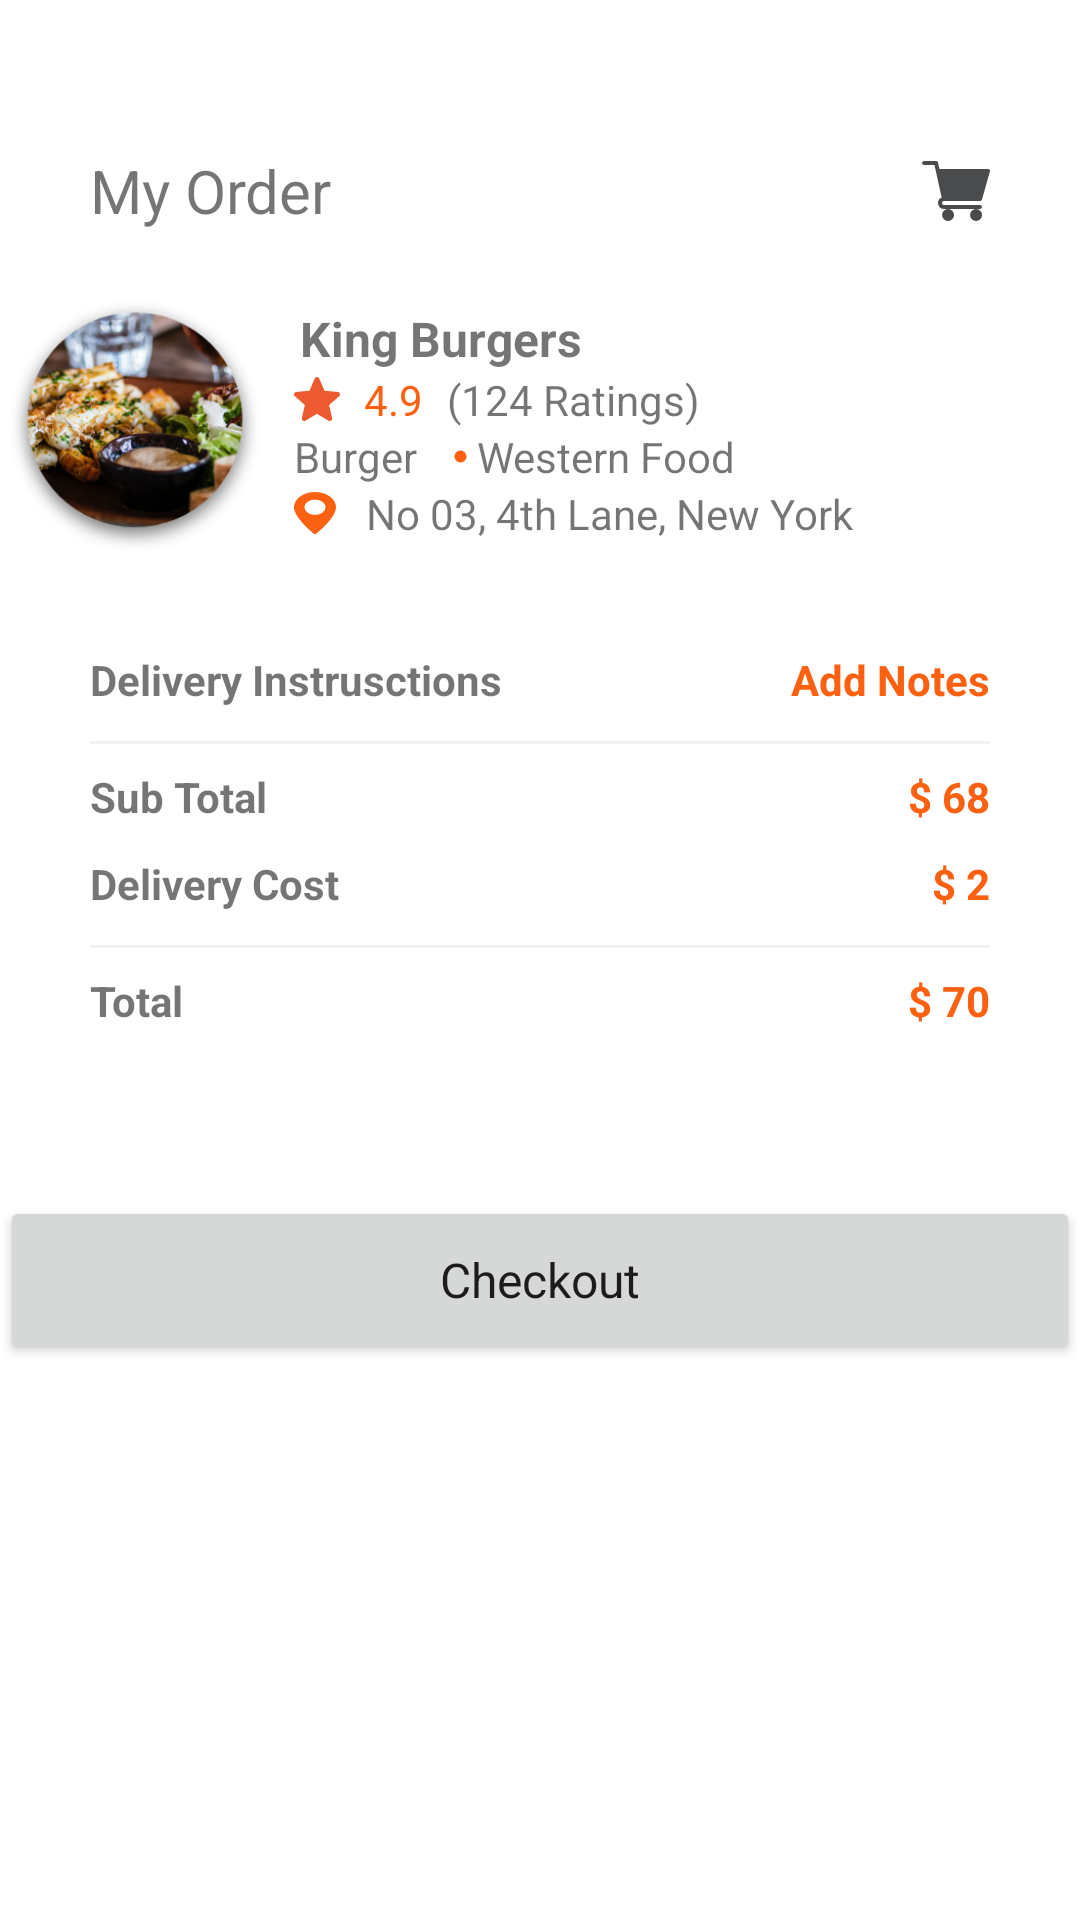

The Android layout XML behind this screen, and the referenced resources:
<!-- AndroidManifest.xml: application theme splashScreenTheme -->
<!-- res/layout/fragment_my_order.xml -->
<?xml version="1.0" encoding="utf-8"?>
<androidx.core.widget.NestedScrollView xmlns:android="http://schemas.android.com/apk/res/android"
    xmlns:app="http://schemas.android.com/apk/res-auto"
    xmlns:tools="http://schemas.android.com/tools"
    android:layout_width="match_parent"
    android:layout_height="match_parent"
    android:fillViewport="true"
    tools:context=".view.fragment.myOrder.MyOrderFragment">

    <androidx.constraintlayout.widget.ConstraintLayout
        android:layout_width="match_parent"
        android:layout_height="match_parent">

        <ImageView
            android:id="@+id/myOrderBackArrow"
            android:layout_width="wrap_content"
            android:layout_height="0dp"
            android:layout_marginStart="30dp"
            android:src="@drawable/baseline_arrow_back_ios_24"
            app:layout_constraintBottom_toBottomOf="@+id/my_order"
            app:layout_constraintStart_toStartOf="parent"
            app:layout_constraintTop_toTopOf="@+id/my_order" />

        <TextView
            android:id="@+id/my_order"
            android:layout_width="wrap_content"
            android:layout_height="wrap_content"
            android:layout_marginTop="50dp"
            android:text="@string/my_order"
            android:textSize="20sp"
            app:layout_constraintStart_toEndOf="@id/myOrderBackArrow"
            app:layout_constraintTop_toTopOf="parent" />

        <ImageView
            android:id="@+id/my_order_cart"
            android:layout_width="wrap_content"
            android:layout_height="wrap_content"
            android:layout_marginEnd="30dp"
            android:clickable="true"
            android:focusable="true"
            android:src="@drawable/shopping_cart"
            app:layout_constraintBottom_toBottomOf="@+id/my_order"
            app:layout_constraintEnd_toEndOf="parent"
            app:layout_constraintTop_toTopOf="@+id/my_order" />

        <include
            android:id="@+id/my_order_card"
            layout="@layout/my_order_card"
            android:layout_width="match_parent"
            android:layout_height="wrap_content"
            android:layout_marginTop="20dp"
            app:layout_constraintEnd_toEndOf="parent"
            app:layout_constraintStart_toStartOf="parent"
            app:layout_constraintTop_toBottomOf="@+id/my_order" />

        <androidx.recyclerview.widget.RecyclerView
            android:id="@+id/my_order_recyclerView"
            android:layout_width="match_parent"
            android:layout_height="wrap_content"
            android:layout_marginTop="20dp"
            android:orientation="vertical"
            android:scrollbars="vertical"
            app:layoutManager="androidx.recyclerview.widget.LinearLayoutManager"
            app:layout_constraintEnd_toEndOf="parent"
            app:layout_constraintStart_toStartOf="parent"
            app:layout_constraintTop_toBottomOf="@+id/my_order_card" />

        <TextView
            android:id="@+id/delivery_instrusctions"
            android:layout_width="wrap_content"
            android:layout_height="wrap_content"
            android:layout_marginTop="10dp"
            android:text="@string/delivery_instrusctions"
            android:textStyle="bold"
            app:layout_constraintStart_toStartOf="@id/myOrderBackArrow"
            app:layout_constraintTop_toBottomOf="@id/my_order_recyclerView" />

        <TextView
            android:id="@+id/add_notes"
            android:layout_width="wrap_content"
            android:layout_height="wrap_content"
            android:layout_marginTop="10dp"
            android:drawablePadding="10dp"
            android:text="@string/add_notes"
            android:textColor="@color/orange"
            android:textStyle="bold"
            app:drawableStartCompat="@drawable/small_add_icon"
            app:drawableTint="@color/orange"
            app:layout_constraintEnd_toEndOf="@id/my_order_cart"
            app:layout_constraintTop_toBottomOf="@id/my_order_recyclerView" />

        <ImageView
            android:layout_width="0dp"
            android:layout_height="3dp"
            android:layout_marginTop="10dp"
            android:src="@drawable/line_86"
            app:layout_constraintEnd_toEndOf="@+id/add_notes"
            app:layout_constraintStart_toStartOf="@+id/delivery_instrusctions"
            app:layout_constraintTop_toBottomOf="@+id/delivery_instrusctions" />

        <TextView
            android:id="@+id/sub_total"
            android:layout_width="wrap_content"
            android:layout_height="wrap_content"
            android:layout_marginTop="20dp"
            android:text="@string/sub_total"
            android:textStyle="bold"
            app:layout_constraintStart_toStartOf="@id/delivery_instrusctions"
            app:layout_constraintTop_toBottomOf="@id/delivery_instrusctions" />

        <TextView
            android:id="@+id/sub_total_price"
            android:layout_width="wrap_content"
            android:layout_height="wrap_content"
            android:layout_marginTop="20dp"
            android:text="@string/_68"
            android:textColor="@color/orange"
            android:textStyle="bold"
            app:layout_constraintEnd_toEndOf="@id/add_notes"
            app:layout_constraintTop_toBottomOf="@id/add_notes" />

        <TextView
            android:id="@+id/delivery_cost"
            android:layout_width="wrap_content"
            android:layout_height="wrap_content"
            android:layout_marginTop="10dp"
            android:text="@string/delivery_cost"
            android:textStyle="bold"
            app:layout_constraintStart_toStartOf="@id/sub_total"
            app:layout_constraintTop_toBottomOf="@id/sub_total" />

        <TextView
            android:id="@+id/delivery_cost_price"
            android:layout_width="wrap_content"
            android:layout_height="wrap_content"
            android:layout_marginTop="10dp"
            android:text="@string/_2"
            android:textColor="@color/orange"
            android:textStyle="bold"
            app:layout_constraintEnd_toEndOf="@id/sub_total_price"
            app:layout_constraintTop_toBottomOf="@id/sub_total_price" />

        <ImageView
            android:layout_width="0dp"
            android:layout_height="3dp"
            android:layout_marginTop="10dp"
            android:src="@drawable/line_86"
            app:layout_constraintEnd_toEndOf="@+id/add_notes"
            app:layout_constraintStart_toStartOf="@+id/delivery_cost"
            app:layout_constraintTop_toBottomOf="@+id/delivery_cost" />

        <TextView
            android:id="@+id/total"
            android:layout_width="wrap_content"
            android:layout_height="wrap_content"
            android:layout_marginTop="20dp"
            android:text="@string/total"
            android:textStyle="bold"
            app:layout_constraintStart_toStartOf="@id/delivery_cost"
            app:layout_constraintTop_toBottomOf="@id/delivery_cost" />

        <TextView
            android:id="@+id/total_price"
            android:layout_width="wrap_content"
            android:layout_height="wrap_content"
            android:layout_marginTop="20dp"
            android:text="@string/_70"
            android:textColor="@color/orange"
            android:textStyle="bold"
            app:layout_constraintEnd_toEndOf="@id/add_notes"
            app:layout_constraintTop_toBottomOf="@id/delivery_cost_price" />

        <Button
            android:id="@+id/checkoutButtonMyOrder"
            style="@style/buttonStyle"
            android:layout_marginTop="20dp"
            android:layout_marginBottom="150dp"
            android:text="@string/checkout"
            app:layout_constraintBottom_toBottomOf="parent"
            app:layout_constraintEnd_toEndOf="@id/total_price"
            app:layout_constraintStart_toStartOf="@id/total"
            app:layout_constraintTop_toBottomOf="@id/total" />

    </androidx.constraintlayout.widget.ConstraintLayout>

</androidx.core.widget.NestedScrollView>
<!-- res/layout/my_order_card.xml (included above) -->
<?xml version="1.0" encoding="utf-8"?>
<androidx.constraintlayout.widget.ConstraintLayout xmlns:android="http://schemas.android.com/apk/res/android"
    xmlns:app="http://schemas.android.com/apk/res-auto"
    xmlns:tools="http://schemas.android.com/tools"
    android:layout_width="match_parent"
    android:layout_height="wrap_content">

    <ImageView
        android:id="@+id/my_order_cardview_image"
        android:layout_width="90dp"
        android:layout_height="90dp"
        android:src="@drawable/davide_cantelli_jpkfc5_d_di_unsplash"
        app:layout_constraintBottom_toBottomOf="parent"
        app:layout_constraintStart_toStartOf="parent"
        app:layout_constraintTop_toTopOf="parent" />

    <TextView
        android:id="@+id/king_burgers"
        android:layout_width="wrap_content"
        android:layout_height="wrap_content"
        android:layout_marginStart="10dp"
        android:layout_marginTop="5dp"
        android:text="@string/king_burgers"
        android:textSize="16sp"
        android:textStyle="bold"
        app:layout_constraintStart_toEndOf="@+id/my_order_cardview_image"
        app:layout_constraintTop_toTopOf="parent" />

    <TextView
        android:id="@+id/rating"
        android:layout_width="wrap_content"
        android:layout_height="wrap_content"
        android:layout_marginStart="8dp"
        android:drawablePadding="8dp"
        android:text="@string/_4_9"
        android:textColor="@color/orange"
        app:layout_constraintStart_toEndOf="@+id/my_order_cardview_image"
        app:layout_constraintTop_toBottomOf="@+id/king_burgers"
        app:drawableStartCompat="@drawable/star_1" />

    <TextView
        android:id="@+id/rating_count"
        android:layout_width="wrap_content"
        android:layout_height="wrap_content"
        android:layout_marginStart="8dp"
        android:text="@string/_124_ratings"
        app:layout_constraintBottom_toBottomOf="@+id/rating"
        app:layout_constraintStart_toEndOf="@+id/rating"
        app:layout_constraintTop_toTopOf="@+id/rating" />

    <TextView
        android:id="@+id/burger"
        android:layout_width="wrap_content"
        android:layout_height="wrap_content"
        android:text="@string/burger"
        app:layout_constraintStart_toStartOf="@+id/rating"
        app:layout_constraintTop_toBottomOf="@+id/rating" />

    <ImageView
        android:id="@+id/orange_dot"
        android:layout_width="5dp"
        android:layout_height="5dp"
        android:layout_marginEnd="3dp"
        android:src="@drawable/orange_dot"
        app:layout_constraintBottom_toBottomOf="@+id/western_food"
        app:layout_constraintEnd_toStartOf="@+id/western_food"
        app:layout_constraintTop_toBottomOf="@+id/rating_count" />

    <TextView
        android:id="@+id/western_food"
        android:layout_width="wrap_content"
        android:layout_height="wrap_content"
        android:layout_marginStart="10dp"
        android:text="@string/western_food"
        app:layout_constraintBottom_toBottomOf="@+id/burger"
        app:layout_constraintStart_toStartOf="@+id/rating_count"
        app:layout_constraintTop_toTopOf="@+id/burger" />

    <TextView
        android:id="@+id/no_03_4th_lane_new_york"
        android:layout_width="wrap_content"
        android:layout_height="wrap_content"
        android:drawablePadding="10dp"
        android:text="@string/no_03_4th_lane_new_york"
        app:drawableStartCompat="@drawable/path_10235"
        app:layout_constraintStart_toStartOf="@+id/burger"
        app:layout_constraintTop_toBottomOf="@+id/western_food" />

</androidx.constraintlayout.widget.ConstraintLayout>
<!-- resources referenced by this layout -->
<resources>
  <color name="orange">#FC6011</color>
  <!-- drawable line_86 (drawable) -->
  <vector xmlns:android="http://schemas.android.com/apk/res/android"
      android:width="333dp"
      android:height="1dp"
      android:viewportWidth="333"
      android:viewportHeight="1">
    <path
        android:pathData="M0,0.5L333,0.5"
        android:strokeAlpha="0.1"
        android:strokeWidth="1"
        android:fillColor="#00000000"
        android:strokeColor="#707070"
        android:fillAlpha="0.1"/>
  </vector>
  <!-- drawable orange_dot (drawable) -->
  <?xml version="1.0" encoding="utf-8"?>
  <shape
      android:innerRadius="0dp"
      android:shape="ring"
      android:thickness="2dp"
      android:useLevel="false"
      xmlns:android="http://schemas.android.com/apk/res/android">
      <solid android:color="@color/orange"/>
  </shape>
  <!-- drawable path_10235 (drawable) -->
  <vector xmlns:android="http://schemas.android.com/apk/res/android"
      android:width="14dp"
      android:height="14dp"
      android:viewportWidth="50.551"
      android:viewportHeight="69.79">
    <path
        android:pathData="M25.275,0A25.3,25.3 0,0 0,0 25.275c0,17.3 22.619,42.687 23.582,43.76a2.277,2.277 0,0 0,3.387 0c0.963,-1.072 23.582,-26.464 23.582,-43.76A25.3,25.3 0,0 0,25.275 0ZM25.275,37.992a12.717,12.717 0,1 1,12.716 -12.716A12.731,12.731 0,0 1,25.275 37.992Z"
        android:fillColor="#fc6011"/>
  </vector>
  <!-- drawable star_1 (drawable) -->
  <vector xmlns:android="http://schemas.android.com/apk/res/android"
      android:width="15.233dp"
      android:height="14.598dp"
      android:viewportWidth="15.233"
      android:viewportHeight="14.598">
    <path
        android:pathData="M15.193,5.516a0.809,0.809 0,0 0,-0.7 -0.556l-4.4,-0.4L8.361,0.492a0.81,0.81 0,0 0,-1.49 0L5.134,4.561l-4.4,0.4a0.811,0.811 0,0 0,-0.46 1.417L3.6,9.291 2.619,13.604a0.81,0.81 0,0 0,1.2 0.875l3.792,-2.267 3.791,2.267a0.81,0.81 0,0 0,1.205 -0.875l-0.98,-4.317 3.324,-2.915a0.811,0.811 0,0 0,0.236 -0.861ZM7.693,12.172"
        android:fillColor="#ee5a30"/>
  </vector>
  <string name="_124_ratings">(124 Ratings)</string>
  <string name="_2">$ 2</string>
  <string name="_4_9">4.9</string>
  <string name="_68">$ 68</string>
  <string name="_70">$ 70</string>
  <string name="add_notes">Add Notes</string>
  <string name="burger">Burger</string>
  <string name="checkout">Checkout</string>
  <string name="delivery_cost">Delivery Cost</string>
  <string name="delivery_instrusctions">Delivery Instrusctions</string>
  <string name="king_burgers">King Burgers</string>
  <string name="my_order">My Order</string>
  <string name="no_03_4th_lane_new_york">No 03, 4th Lane, New York</string>
  <string name="sub_total">Sub Total</string>
  <string name="total">Total</string>
  <string name="western_food">Western Food</string>
  <style name="splashScreenTheme" parent="Theme.MaterialComponents.Light.NoActionBar">
          <item name="android:windowBackground">@drawable/new_splash_page</item>
          <item name="android:statusBarColor">@android:color/transparent</item>
          <item name="android:windowLightStatusBar">true</item>
          <item name="android:navigationBarColor">@android:color/transparent</item>
      </style>
  <!-- drawable new_splash_page (drawable) -->
  <?xml version="1.0" encoding="utf-8"?>
  <layer-list xmlns:android="http://schemas.android.com/apk/res/android">
  
      <item android:drawable="@color/white"/>
      <item android:drawable="@drawable/background_icons"/>
      <item android:drawable="@drawable/logo" android:gravity="center"
          android:top="@dimen/_20sdp"/>
  
  </layer-list>
  <color name="white">#FFFFFFFF</color>
</resources>
